3-way image classification set "car_parts_dataset" from GitHub (caip-csa-grcymt-team/car-part-defect-ML-classifier); label vocabulary: major defect, minor defect, no defect.

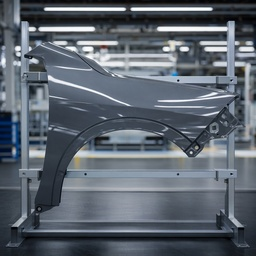
Label: no defect

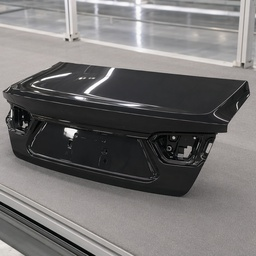
Label: no defect

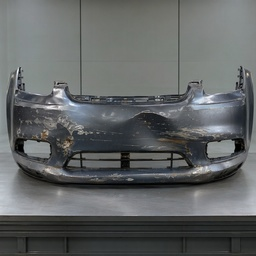
Label: major defect

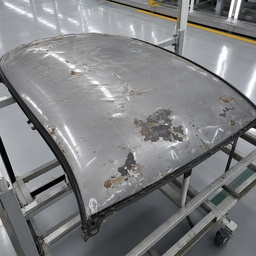
Label: major defect

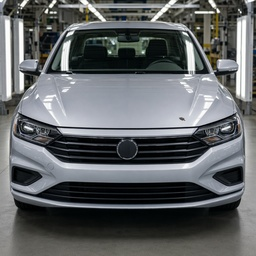
Label: minor defect

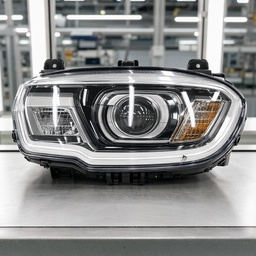
Label: minor defect
